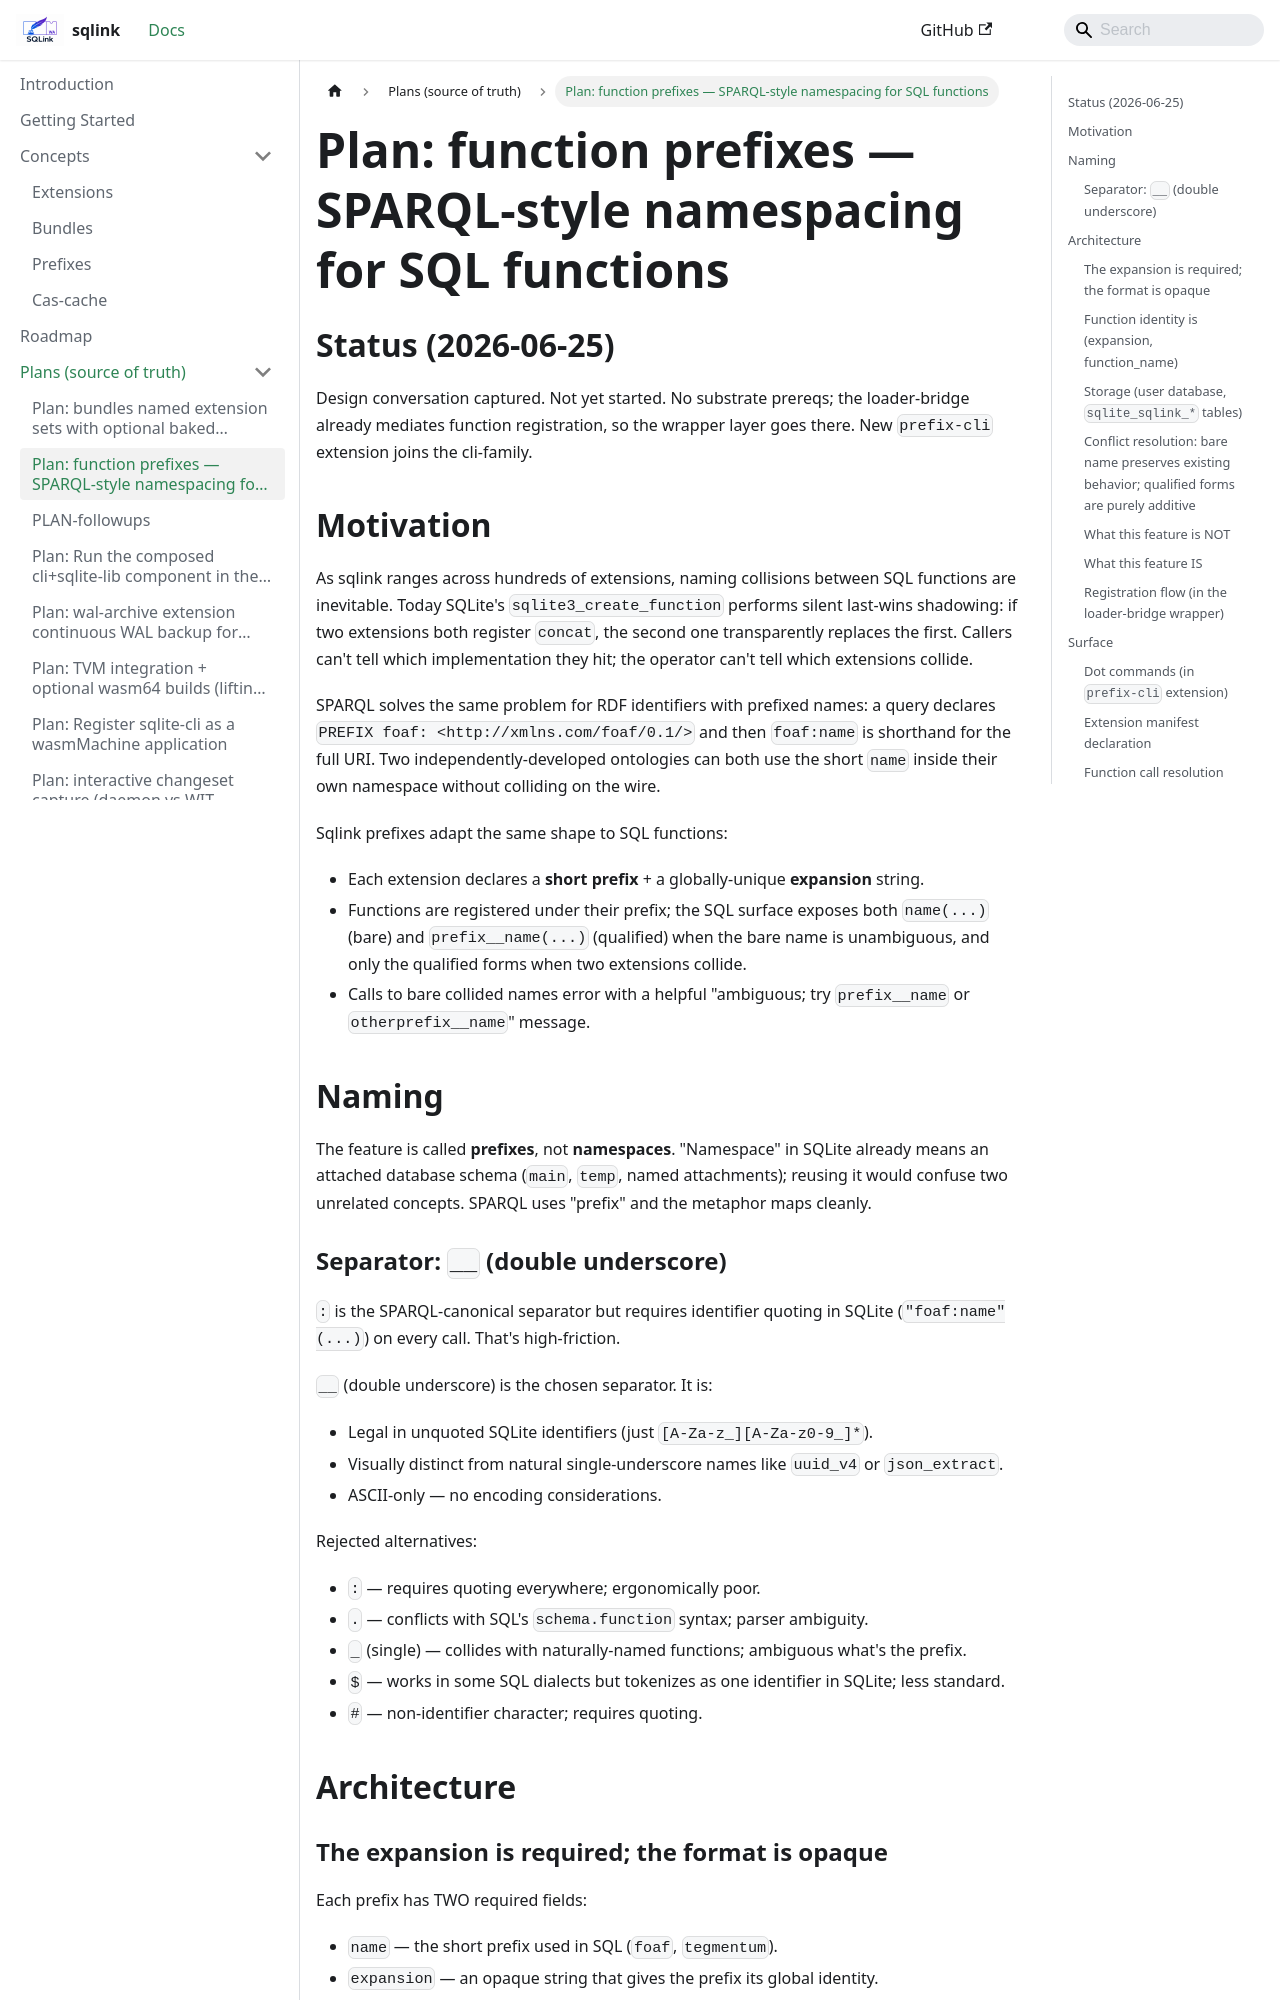

repository: tegmentum/sqlink · page: plans/PLAN-prefixes/index.html · generator: docusaurus

# Plan: function prefixes — SPARQL-style namespacing for SQL functions

## Status (2026-06-25)

Design conversation captured. Not yet started. No substrate prereqs;
the loader-bridge already mediates function registration, so the
wrapper layer goes there. New `prefix-cli` extension joins the
cli-family.

## Motivation

As sqlink ranges across hundreds of extensions, naming collisions
between SQL functions are inevitable. Today SQLite's
`sqlite3_create_function` performs silent last-wins shadowing: if
two extensions both register `concat`, the second one transparently
replaces the first. Callers can't tell which implementation they
hit; the operator can't tell which extensions collide.

SPARQL solves the same problem for RDF identifiers with prefixed
names: a query declares `PREFIX foaf: <http://xmlns.com/foaf/0.1/>`
and then `foaf:name` is shorthand for the full URI. Two
independently-developed ontologies can both use the short `name`
inside their own namespace without colliding on the wire.

Sqlink prefixes adapt the same shape to SQL functions:

- Each extension declares a **short prefix** + a globally-unique
  **expansion** string.
- Functions are registered under their prefix; the SQL surface
  exposes both `name(...)` (bare) and `prefix__name(...)` (qualified)
  when the bare name is unambiguous, and only the qualified forms
  when two extensions collide.
- Calls to bare collided names error with a helpful "ambiguous;
  try `prefix__name` or `otherprefix__name`" message.

## Naming

The feature is called **prefixes**, not **namespaces**.
"Namespace" in SQLite already means an attached database schema
(`main`, `temp`, named attachments); reusing it would confuse two
unrelated concepts. SPARQL uses "prefix" and the metaphor maps
cleanly.

### Separator: `__` (double underscore)

`:` is the SPARQL-canonical separator but requires identifier
quoting in SQLite (`"foaf:name"(...)`) on every call. That's
high-friction.

`__` (double underscore) is the chosen separator. It is:
- Legal in unquoted SQLite identifiers (just `[A-Za-z_][A-Za-z0-9_]*`).
- Visually distinct from natural single-underscore names like
  `uuid_v4` or `json_extract`.
- ASCII-only — no encoding considerations.

Rejected alternatives:
- `:` — requires quoting everywhere; ergonomically poor.
- `.` — conflicts with SQL's `schema.function` syntax; parser
  ambiguity.
- `_` (single) — collides with naturally-named functions; ambiguous
  what's the prefix.
- `$` — works in some SQL dialects but tokenizes as one identifier
  in SQLite; less standard.
- `#` — non-identifier character; requires quoting.

## Architecture

### The expansion is required; the format is opaque

Each prefix has TWO required fields:
- `name` — the short prefix used in SQL (`foaf`, `tegmentum`).
- `expansion` — an opaque string that gives the prefix its global
  identity.

The expansion is unconstrained:
- A URL (`http://xmlns.com/foaf/0.1/`) — common, matches SPARQL.
- A Java-style namespace (`com.tegmentum.sqlink`).
- A UUID (`urn:uuid:...`).
- Any opaque string the extension author picks.

Sqlink does NOT validate the expansion's format. It is treated as
an opaque identity token.
